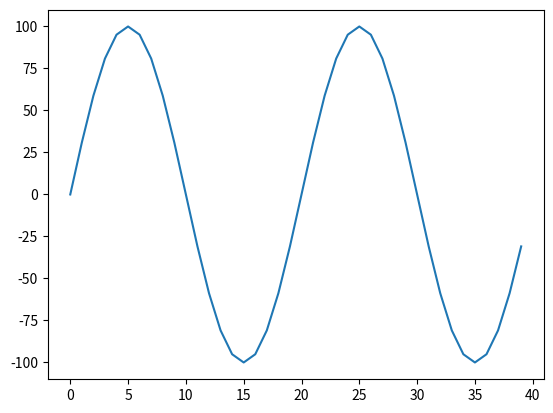

This chart was generated by the following Python code:
import numpy as np
from scipy.io.wavfile import write
import matplotlib.pyplot as plt


# sampling rate
sampling_rate = 40
# freq
freq = 2
# samples                         
samples = 40

# np.arange Return evenly spaced values within a given interval.
# Returns arange : ndarray (n dimensional array)
# Array of evenly spaced values.
x = np.arange(samples)

# sine wave https://en.wikipedia.org/wiki/Sine_wave
y = 100 * np.sin(2 * np.pi * freq * x / sampling_rate)

# write file
write("example.wav", samples, y)

plt.plot(x, y)
plt.show()